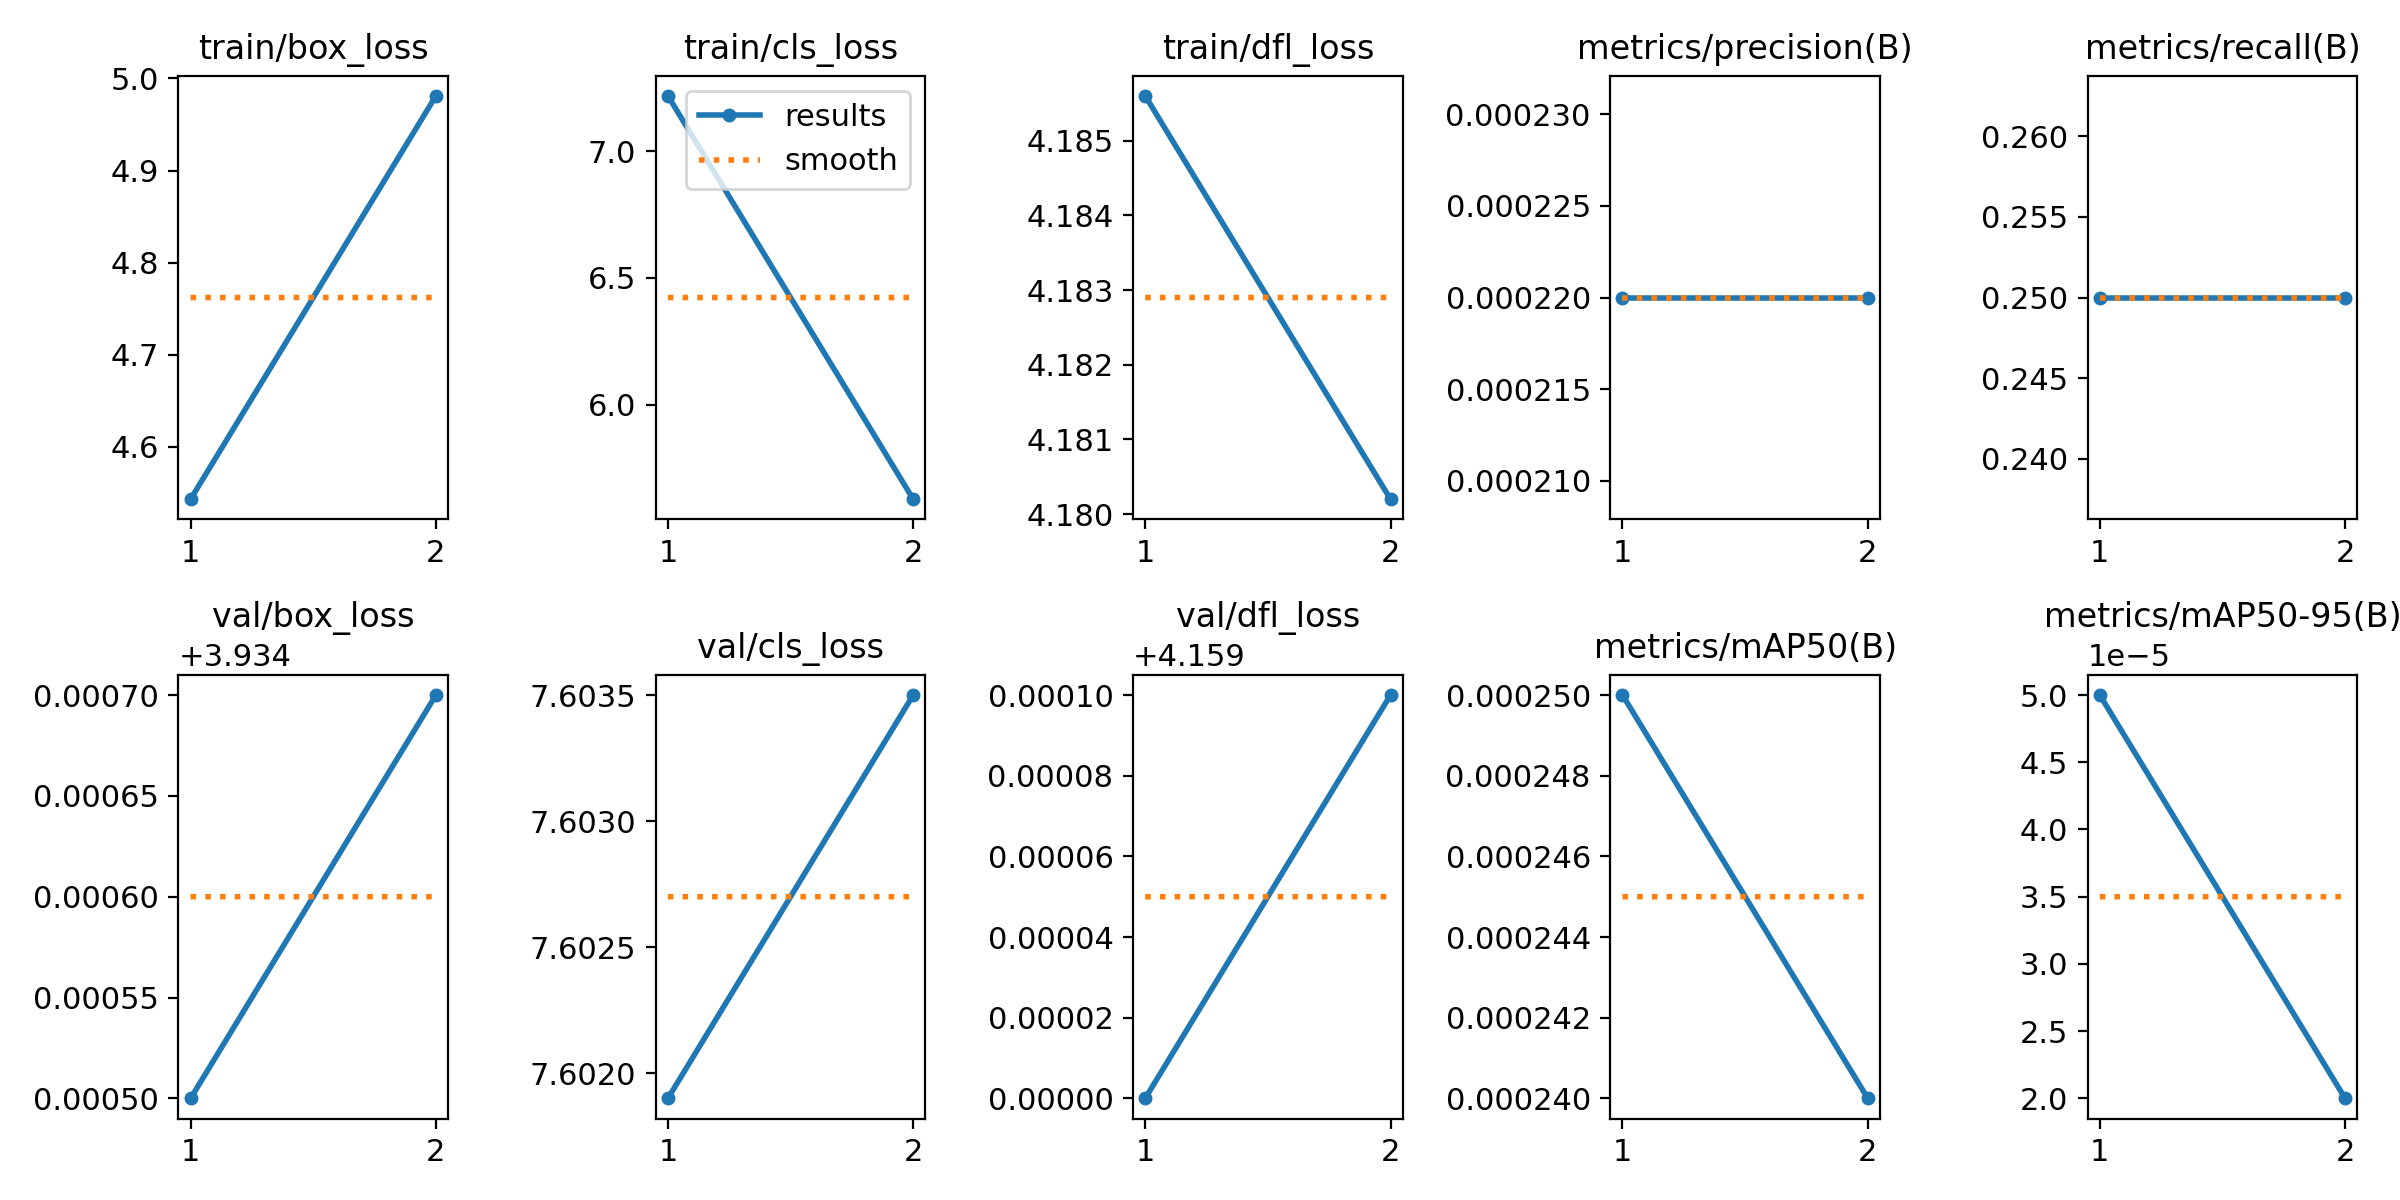

The file beside this chart, header and first rows:
epoch, train/box_loss, train/cls_loss, train/dfl_loss, metrics/precision(B), metrics/recall(B), metrics/mAP50(B), metrics/mAP50-95(B), val/box_loss, val/cls_loss, val/dfl_loss, lr/pg0, lr/pg1, lr/pg2
1, 4.543, 7.218, 4.186, 0.00022, 0.25, 0.00025, 5e-05, 3.934, 7.602, 4.159, 0, 0, 0
2, 4.981, 5.626, 4.18, 0.00022, 0.25, 0.00024, 2e-05, 3.935, 7.604, 4.159, 8.4184e-06, 8.4184e-06, 8.4184e-06
